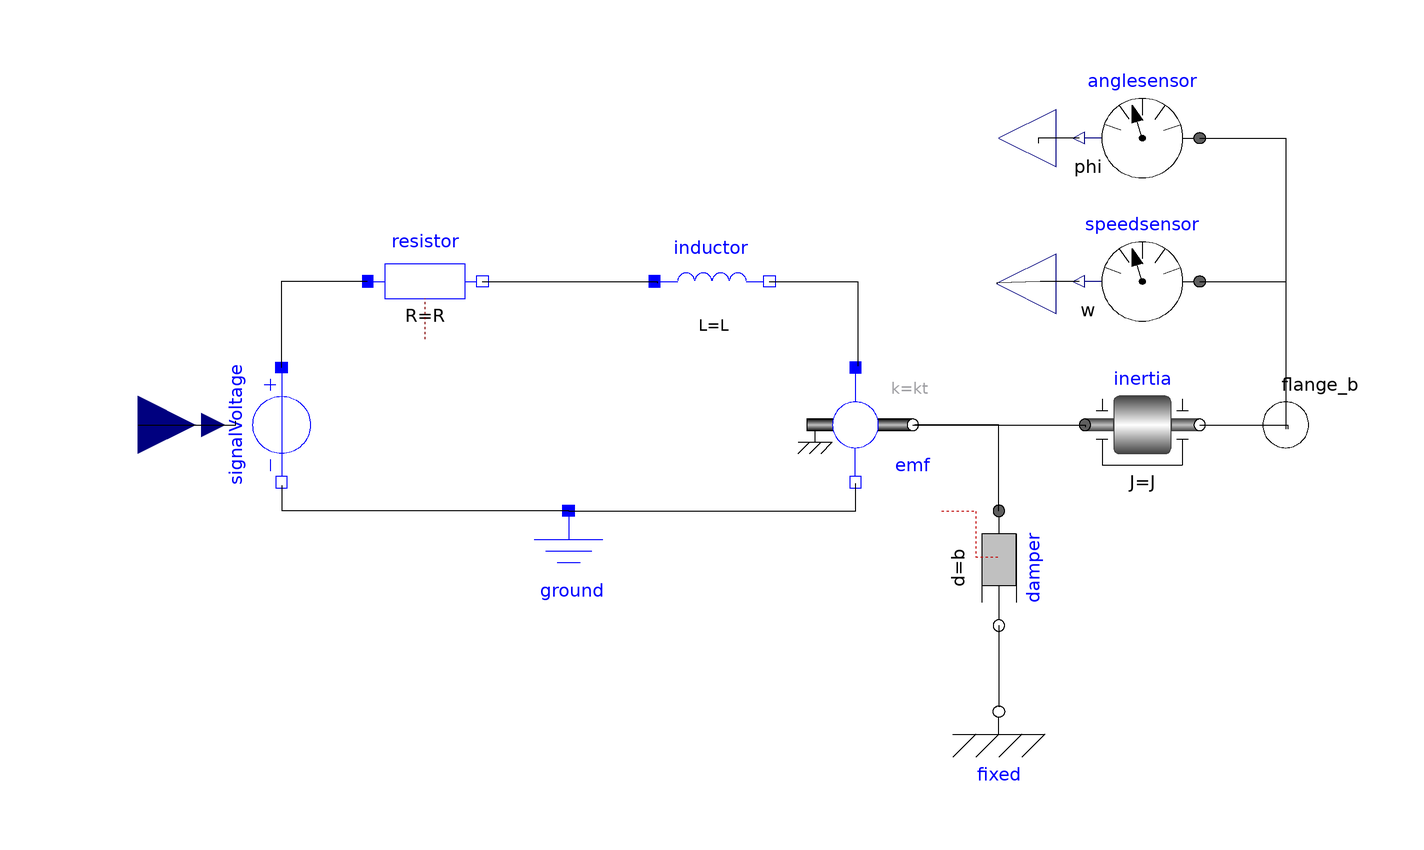

The Modelica model whose source follows is shown above as a component diagram (icons at their Placement, wires along their Line points).

class SignalDCMotor "Signal DC Motor"
  //Icon
  extends Servomechanisms.Utilities.IconName;
  extends Modelica.Icons.MotorIcon;
  //Parameters
  parameter SI.Resistance R = 0.128 "Armature Resistance";
  parameter SI.Inductance L = 0.000062 "Armature Inductance";
  parameter SI.ElectricalTorqueConstant kt = 0.0305 "Torque Constant";
  parameter SI.Inertia J = 0.000121 "Rotor Inertia";
  parameter SI.RotationalDampingConstant b = 0 "Damping Factor";
  //Components
  Modelica.Electrical.Analog.Sources.SignalVoltage signalVoltage annotation(Placement(transformation(origin = {-75,0}, extent = {{-10,10},{10,-10}}, rotation = -90)));
  Modelica.Electrical.Analog.Basic.Resistor resistor(R = R) annotation(Placement(transformation(origin = {-50,25}, extent = {{-10,-10},{10,10}})));
  Modelica.Electrical.Analog.Basic.Inductor inductor(L = L) annotation(Placement(transformation(origin = {0,25}, extent = {{-10,-10},{10,10}})));
  Modelica.Electrical.Analog.Basic.Ground ground annotation(Placement(transformation(origin = {-25,-25}, extent = {{-10,-10},{10,10}})));
  Modelica.Electrical.Analog.Basic.EMF emf(k = kt) annotation(Placement(transformation(origin = {25,0}, extent = {{-10,-10},{10,10}})));
  Modelica.Mechanics.Rotational.Components.Inertia inertia(J = J) annotation(Placement(transformation(origin = {75,0}, extent = {{-10,-10},{10,10}})));
  Modelica.Mechanics.Rotational.Components.Damper damper(d = b) annotation(Placement(transformation(origin = {50,-25}, extent = {{-10,-10},{10,10}}, rotation = -90)));
  Modelica.Mechanics.Rotational.Components.Fixed fixed annotation(Placement(transformation(origin = {50,-50}, extent = {{-10,-10},{10,10}})));
  //Sensors
  Modelica.Mechanics.Rotational.Sensors.AngleSensor anglesensor annotation(Placement(transformation(origin = {75,50}, extent = {{10,-10},{-10,10}})));
  Modelica.Mechanics.Rotational.Sensors.SpeedSensor speedsensor annotation(Placement(transformation(origin = {75,25}, extent = {{10,-10},{-10,10}})));
  //Interfaces
  Modelica.Mechanics.Rotational.Interfaces.Flange_b flange_b annotation(Placement(transformation(origin = {100,0}, extent = {{-10,-10},{10,10}}), iconTransformation(origin = {100,0}, extent = {{-10,-10},{10,10}})));
  Modelica.Blocks.Interfaces.RealInput u annotation(Placement(transformation(origin = {-100,0}, extent = {{-10,-10},{10,10}}), iconTransformation(origin = {-100,0}, extent = {{-10,-10},{10,10}})));
  Modelica.Blocks.Interfaces.RealOutput angle annotation(Placement(transformation(origin = {50,50}, extent = {{10,-10},{-10,10}}), iconTransformation(origin = {-50,-100}, extent = {{-10,-10},{10,10}}, rotation = -90)));
  Modelica.Blocks.Interfaces.RealOutput speed annotation(Placement(transformation(origin = {49.6113,24.6113}, extent = {{10.3887,-10.3887},{-10.3887,10.3887}}), iconTransformation(origin = {50,-100}, extent = {{-10,-10},{10,10}}, rotation = -90)));
equation
  connect(damper.flange_a,emf.flange) annotation(Line(points = {{50,-15},{50,0},{35.3357,0},{35.3357,0}}));
  connect(emf.flange,inertia.flange_a) annotation(Line(points = {{35,0},{65.0177,0},{65.0177,-0.353357},{65.0177,-0.353357}}));
  connect(speedsensor.w,speed) annotation(Line(points = {{64,25},{57.2438,25},{49.6113,24.735},{49.6113,24.6113}}));
  connect(anglesensor.phi,angle) annotation(Line(points = {{64,50},{56.8905,50},{56.8905,49.1166},{56.8905,49.1166}}));
  connect(anglesensor.flange,flange_b) annotation(Line(points = {{85,50},{100,50},{100,-0.706714},{100,-0.706714}}));
  connect(speedsensor.flange,flange_b) annotation(Line(points = {{85,25},{100,25},{100,0},{100,0}}));
  connect(damper.flange_b,fixed.flange) annotation(Line(points = {{50,-35},{50,-49.1166},{50.1767,-49.1166},{50.1767,-49.1166}}));
  connect(inertia.flange_b,flange_b) annotation(Line(points = {{85,0},{100.353,0},{100.353,-0.706714},{100.353,-0.706714}}));
  connect(u,signalVoltage.v) annotation(Line(points = {{-100,0},{-83.0389,0},{-83.0389,0.706714},{-83.0389,0.706714}}));
  connect(ground.p,signalVoltage.n) annotation(Line(points = {{-25,-15},{-74.9117,-15},{-74.9117,-10.6007},{-74.9117,-10.6007}}));
  connect(ground.p,emf.n) annotation(Line(points = {{-25,-15},{25.0883,-15},{25.0883,-10.2473},{25.0883,-10.2473}}));
  connect(inductor.n,emf.p) annotation(Line(points = {{10,25},{25.4417,25},{25.4417,10.2473},{25.4417,10.2473}}));
  connect(resistor.n,inductor.p) annotation(Line(points = {{-40,25},{-9.54064,25},{-9.54064,24.735},{-9.54064,24.735}}));
  connect(signalVoltage.p,resistor.p) annotation(Line(points = {{-75,10},{-75,25.0883},{-60.0707,25.0883},{-60.0707,25.0883}}));
  annotation(Documentation(info = "<html>
<head>
<style type=\"text/css\">
h4      { border-radius:8%;background-color: #D8D8D8 ;}
</style>
</head>

<h4>General</h4>
<p>
This is the model of a permanent magnet DC motor, one of the most common electromechanical actuator
with caractheristics as low inductance and low friction.
</p>

<h4>Implementation</h4>
<strong>SignalDCMotor</strong> is based upon the mathematical model of a
permanent magnet dc motor.
Using elements from
<a href=\"modelica://Modelica\">MSL</a>
the model was developed to represent the mathematical equations:<br>
<img src=\"modelica://Servomechanisms/Resources/Images/Electrical/dcmotorequation.png\" alt=\"dcmotorequation.png\" >

<h4>Notes</h4>
<ul>
<li>
The behavior of the voltage source is given by a <strong>real input</strong> (for example a real source block could be connected as an input, see
<a href=\"modelica://Modelica.Blocks.Sources\">Modelica.Blocks.Sources</a>
).
</li>
<li>This model is linear</li>
<li>All the parameters and variables are in SI units</li>
<li>Has angle and speed sensors as <strong>real outputs</strong> .</li>
</ul>

<h4>Example</h4>
<p>
An example of usage with step input, inertial load and default parameters:
</p>
<img src=\"modelica://Servomechanisms/Resources/Images/Electrical/signaldcmotor1.png\" alt=\"signaldcmotor1.png\" style=\"height:40%;\">
<p>
Results:
</p>
<img src=\"modelica://Servomechanisms/Resources/Images/Electrical/signaldcmotor2.png\" alt=\"signaldcmotor2.png\" style=\"height:60%;\">

<h4>See also</h4>
<dd>
<a href=\"modelica://Servomechanisms.Electrical.IdealDCMotor\">Servomechanisms.Electrical.IdealDCMotor</a>
</dd>
<dd>
<a href=\"modelica://Servomechanisms.Electrical.DCMotor\">Servomechanisms.Electrical.DCMotor</a>
</dd>
</html>"), Icon(coordinateSystem(extent = {{-100,-100},{100,100}}, preserveAspectRatio = true, grid = {2,2}), graphics = {Text(origin = {-44.3283,-67.3702}, lineColor = {255,255,255}, extent = {{-30,10},{30,-10}}, textString = "Phi", fontSize = 30),Text(origin = {50.58,-64.66}, extent = {{-30,10},{30,-10}}, textString = "w", fontSize = 30)}));
end SignalDCMotor;